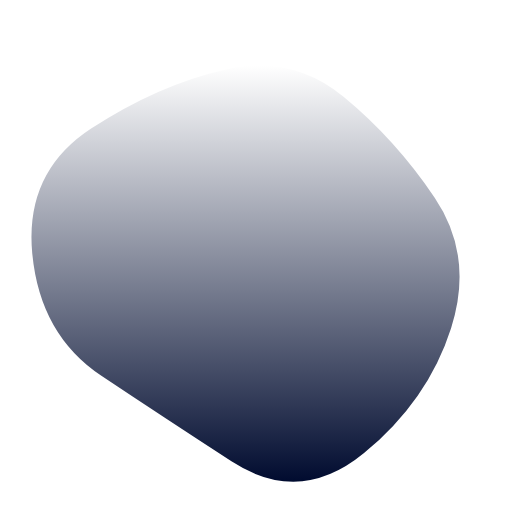
t = 0.00 s
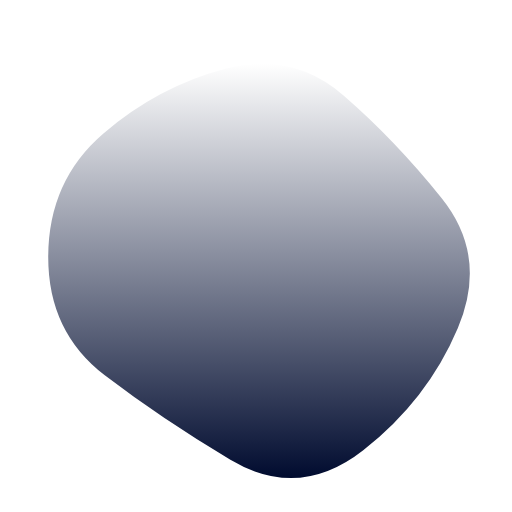
t = 1.67 s
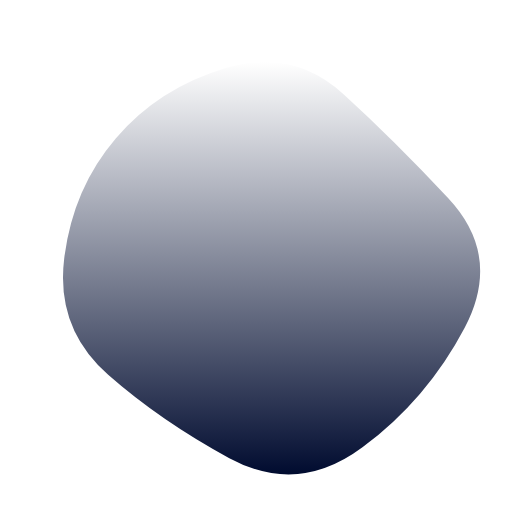
t = 3.33 s
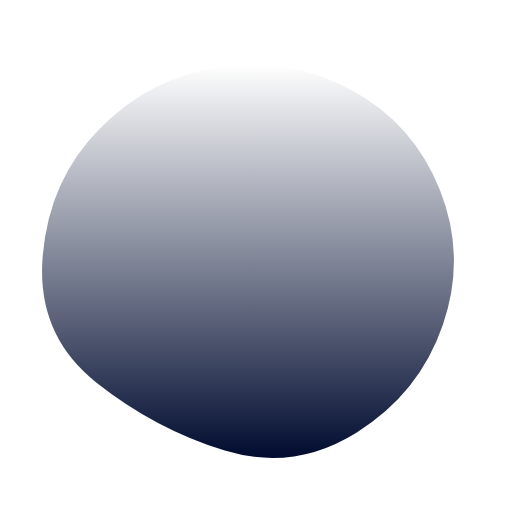
t = 5.00 s
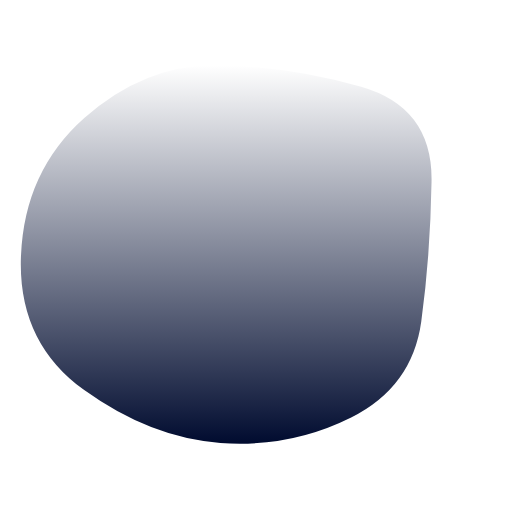
t = 6.67 s
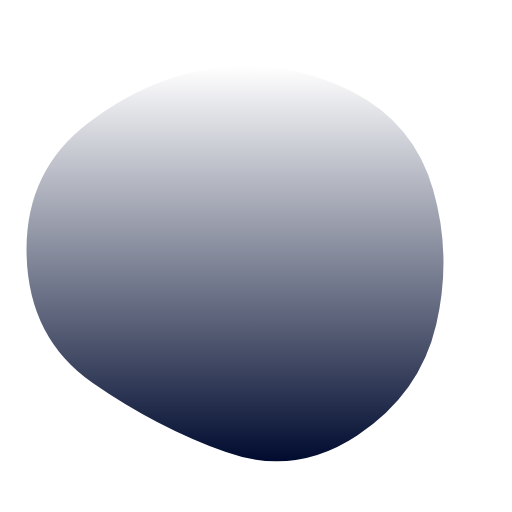
t = 8.33 s

The animated SVG that drew these frames (rendered in a browser with its animation timeline set to each time). Animation: 1 SMIL element (animate=1); one cycle of 10.00 s, repeats indefinitely.

<svg version="1.1" xmlns="http://www.w3.org/2000/svg" viewBox="0 0 500 500" width="100%" id="blobSvg">                        <defs>                        <linearGradient id="gradient" x1="0%" y1="0%" x2="0%" y2="100%">                            <stop offset="0%" style="stop-color: rgb(255, 255, 255);"></stop>                            <stop offset="100%" style="stop-color: rgb(0, 11, 47);"></stop>                        </linearGradient>                        </defs>                        <path id="blob" fill="url(#gradient)">                            <animate attributeName="d" dur="10000ms" repeatCount="indefinite" values="M440.5,320.5Q418,391,355.5,442.5Q293,494,226,450.5Q159,407,99,367Q39,327,31.5,247.5Q24,168,89,125.5Q154,83,219.5,68Q285,53,335.5,94.5Q386,136,424.5,193Q463,250,440.5,320.5Z;M453.78747,319.98894Q416.97789,389.97789,353.96683,436.87838Q290.95577,483.77887,223.95577,447.43366Q156.95577,411.08845,105.64373,365.97789Q54.33169,320.86732,62.67444,252.61056Q71.01719,184.3538,113.01965,135.21007Q155.02211,86.06634,220.52211,66.46683Q286.02211,46.86732,335.5,91.94472Q384.97789,137.02211,437.78747,193.51106Q490.59704,250,453.78747,319.98894Z;M411.39826,313.90633Q402.59677,377.81265,342.92059,407.63957Q283.24442,437.46649,215.13648,432.5428Q147.02853,427.61911,82.23325,380.9572Q17.43796,334.29529,20.45223,250.83809Q23.46649,167.38089,82.5856,115.05707Q141.70471,62.73325,212.19045,63.73015Q282.67618,64.72705,352.67308,84.79839Q422.66998,104.86972,421.43486,177.43486Q420.19974,250,411.39826,313.90633Z;M440.5,320.5Q418,391,355.5,442.5Q293,494,226,450.5Q159,407,99,367Q39,327,31.5,247.5Q24,168,89,125.5Q154,83,219.5,68Q285,53,335.5,94.5Q386,136,424.5,193Q463,250,440.5,320.5Z;"></animate>                        </path>                    </svg>